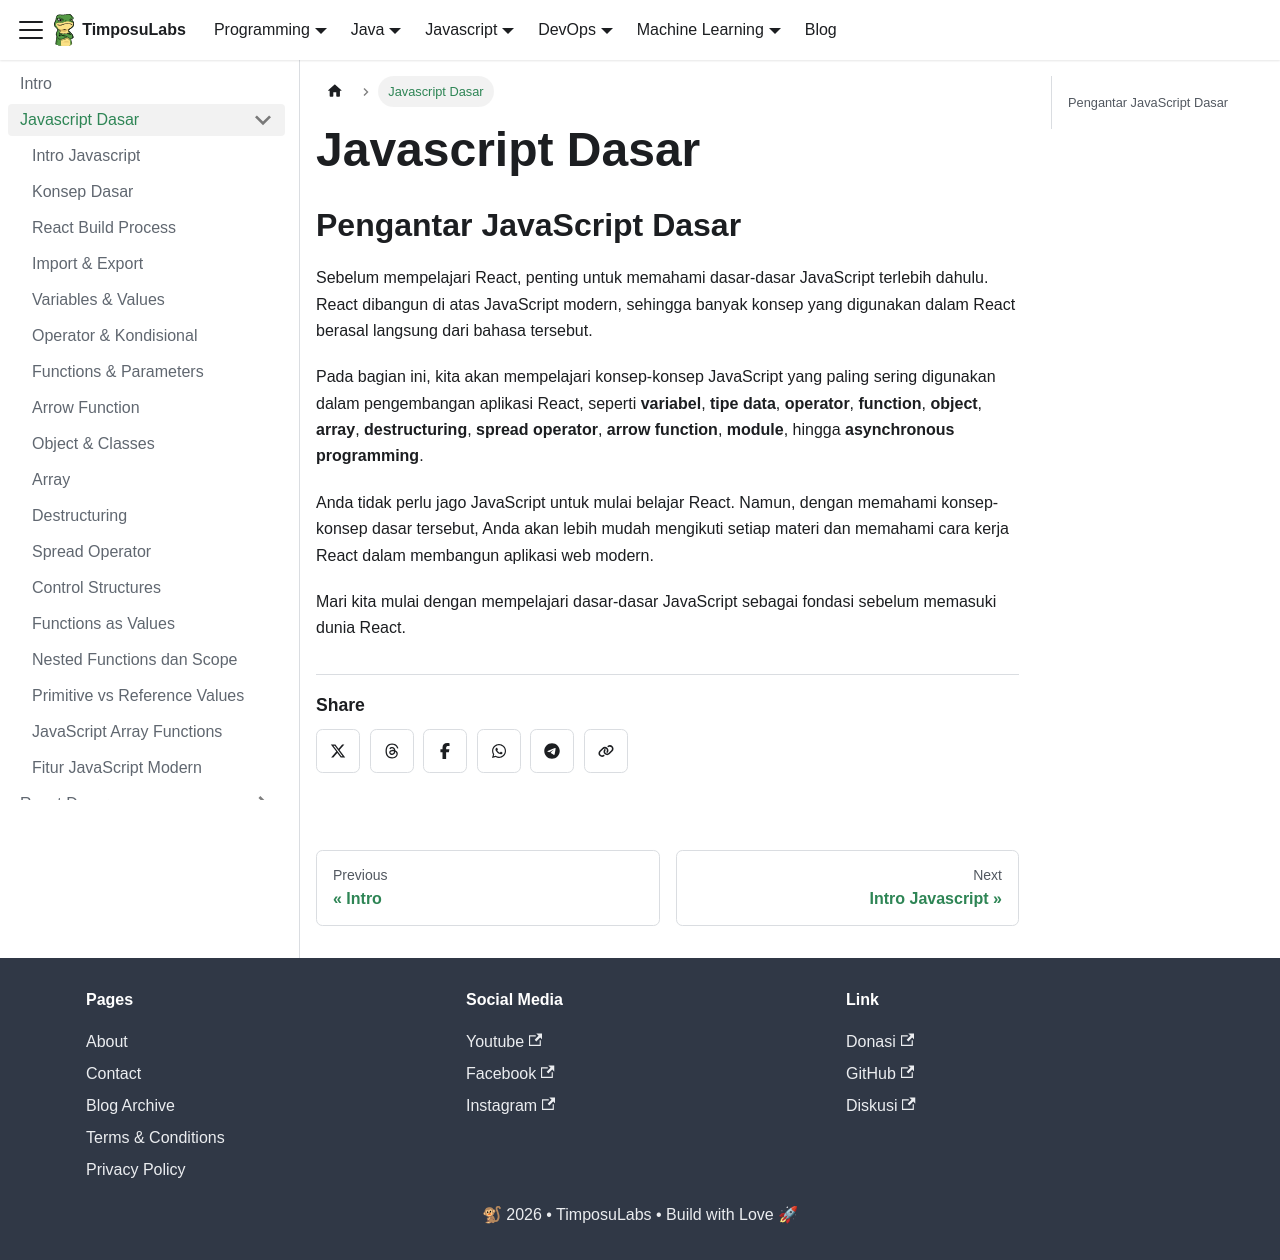

repository: TimposuLabs/TimposuLabs.github.io · page: react/basic-javascript.html · generator: docusaurus

---
sidebar_position: 2
---

# Javascript Dasar

## Pengantar JavaScript Dasar

Sebelum mempelajari React, penting untuk memahami dasar-dasar JavaScript terlebih dahulu. React dibangun di atas JavaScript modern, sehingga banyak konsep yang digunakan dalam React berasal langsung dari bahasa tersebut.

Pada bagian ini, kita akan mempelajari konsep-konsep JavaScript yang paling sering digunakan dalam pengembangan aplikasi React, seperti **variabel**, **tipe data**, **operator**, **function**, **object**, **array**, **destructuring**, **spread operator**, **arrow function**, **module**, hingga **asynchronous programming**.

Anda tidak perlu jago JavaScript untuk mulai belajar React. Namun, dengan memahami konsep-konsep dasar tersebut, Anda akan lebih mudah mengikuti setiap materi dan memahami cara kerja React dalam membangun aplikasi web modern.

Mari kita mulai dengan mempelajari dasar-dasar JavaScript sebagai fondasi sebelum memasuki dunia React.
